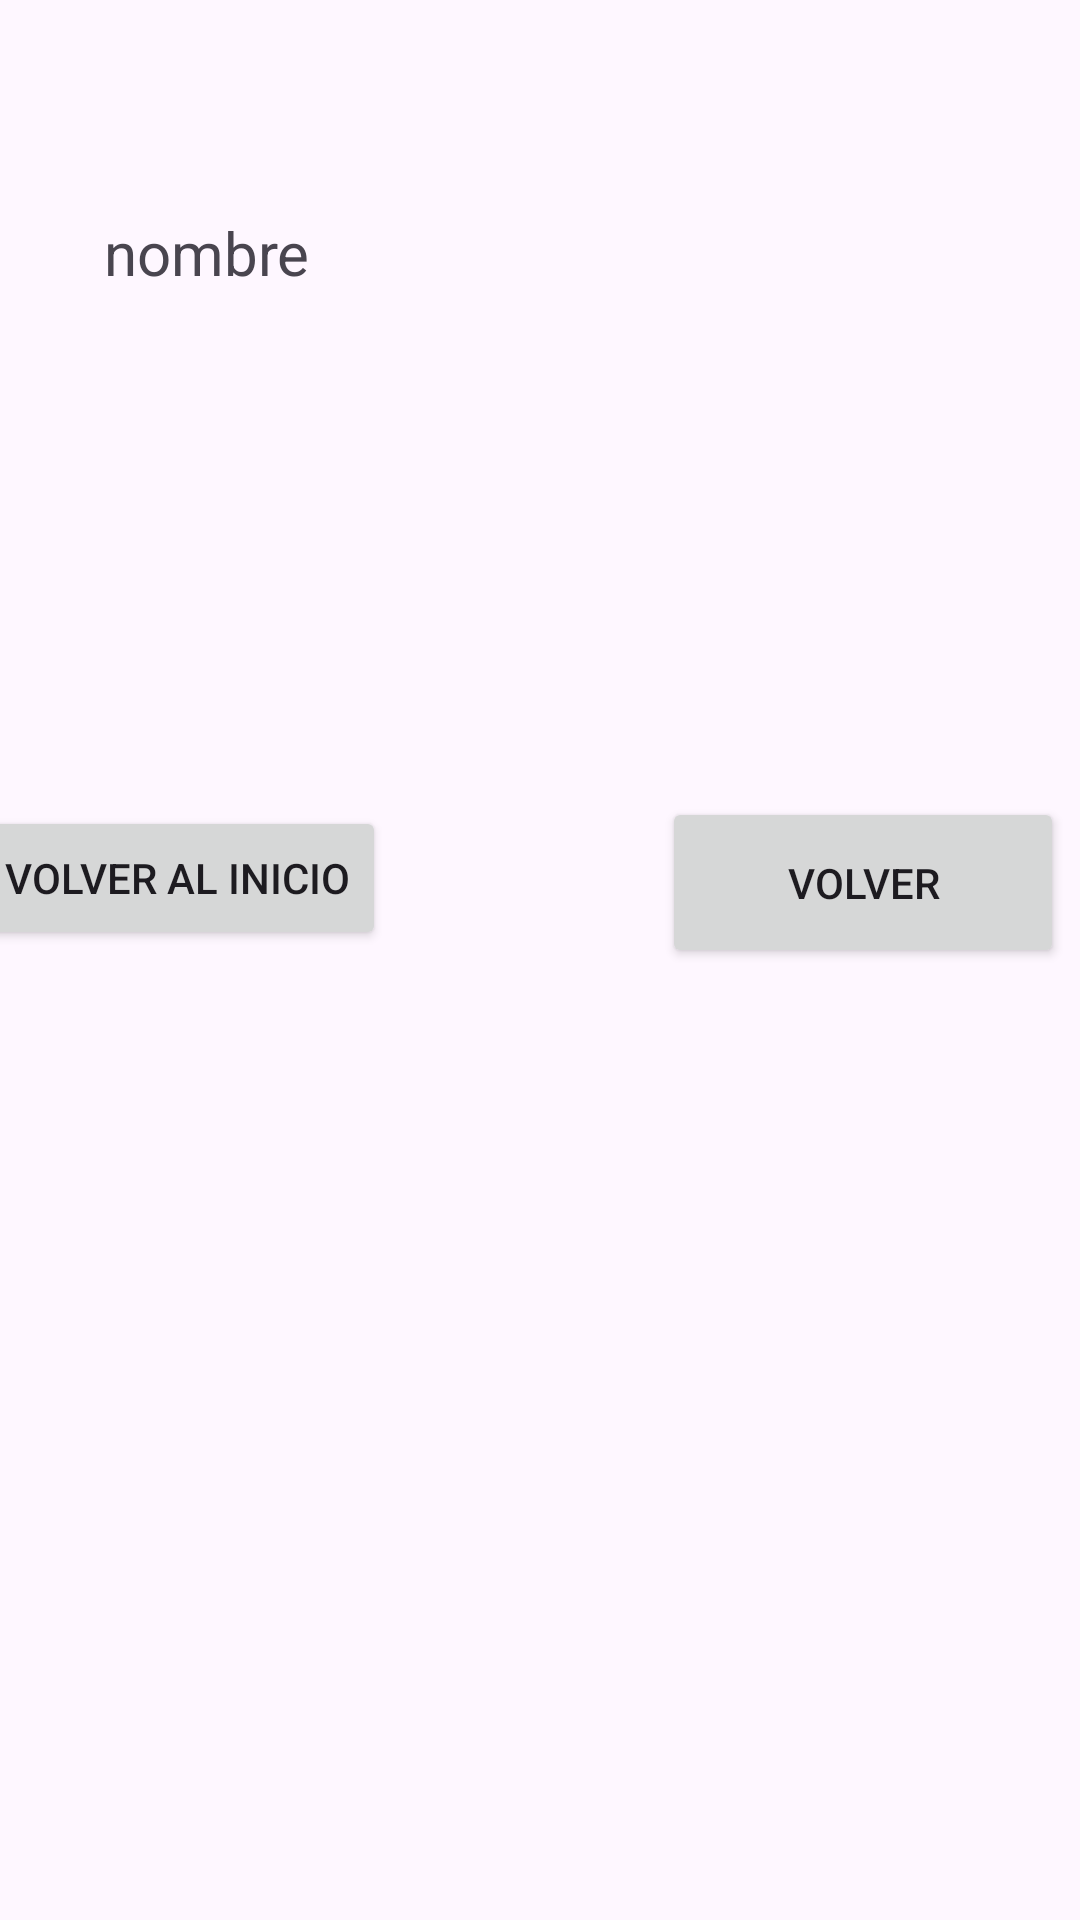

The Android layout XML behind this screen, and the referenced resources:
<!-- AndroidManifest.xml: application theme Theme.MyParcial2 -->
<!-- res/layout/activity_main3.xml -->
<?xml version="1.0" encoding="utf-8"?>
<androidx.constraintlayout.widget.ConstraintLayout xmlns:android="http://schemas.android.com/apk/res/android"
    xmlns:app="http://schemas.android.com/apk/res-auto"
    xmlns:tools="http://schemas.android.com/tools"
    android:layout_width="match_parent"
    android:layout_height="match_parent"
    tools:context=".MainActivity3">

    <TextView
        android:id="@+id/tv"
        android:layout_width="241dp"
        android:layout_height="51dp"
        android:layout_marginStart="60dp"
        android:layout_marginEnd="110dp"
        android:text="@string/EtNombre2"
        android:textSize="20sp"
        app:layout_constraintBottom_toBottomOf="parent"
        app:layout_constraintEnd_toEndOf="parent"
        app:layout_constraintStart_toStartOf="parent"
        app:layout_constraintTop_toTopOf="parent"
        app:layout_constraintVertical_bias="0.12" />

    <Button
        android:id="@+id/button5"
        android:layout_width="wrap_content"
        android:layout_height="wrap_content"
        android:layout_marginStart="16dp"
        android:layout_marginTop="147dp"
        android:layout_marginEnd="30dp"
        android:onClick="INICIO"
        android:text="@string/BotonInicio"
        app:layout_constraintBottom_toBottomOf="parent"
        app:layout_constraintEnd_toStartOf="@+id/button6"
        app:layout_constraintHorizontal_bias="0.0"
        app:layout_constraintStart_toStartOf="parent"
        app:layout_constraintTop_toBottomOf="@+id/tv"
        app:layout_constraintVertical_bias="0.0" />

    <Button
        android:id="@+id/button6"
        android:layout_width="134dp"
        android:layout_height="57dp"
        android:layout_marginStart="62dp"
        android:layout_marginTop="144dp"
        android:layout_marginEnd="32dp"
        android:onClick="REGRESAR"
        android:text="@string/BotonRegresar"
        app:layout_constraintEnd_toEndOf="parent"
        app:layout_constraintStart_toEndOf="@+id/button5"
        app:layout_constraintTop_toBottomOf="@+id/tv" />
</androidx.constraintlayout.widget.ConstraintLayout>
<!-- resources referenced by this layout -->
<resources>
  <string name="BotonInicio">Volver al inicio</string>
  <string name="BotonRegresar">Volver</string>
  <string name="EtNombre2">nombre</string>
  <style name="Theme.MyParcial2" parent="Base.Theme.MyParcial2" />
  <style name="Base.Theme.MyParcial2" parent="Theme.Material3.DayNight.NoActionBar">
          
          
      </style>
</resources>
